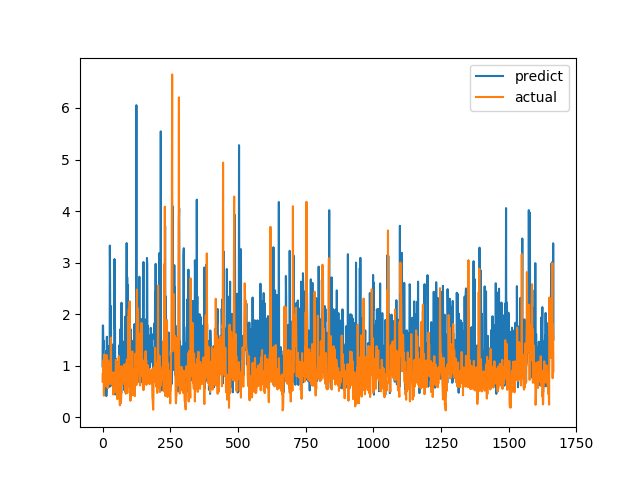

Values plotted in this chart, from the file beside it:
predict, actual
0.9865, 0.6915
1.781, 0.8558
1.778, 0.7094
1.329, 1.015
1.483, 1.116
1.177, 0.4183
0.8134, 1.002
1.152, 1.219
0.9356, 1.143
0.9317, 0.6528
0.602, 0.6747
0.9353, 0.601
0.5064, 0.6695
1.286, 0.6538
0.4103, 0.7814
0.6071, 1.206
1.562, 0.8469
0.6743, 0.8286
0.7771, 0.6482
1.386, 0.5624
0.9079, 0.7183
1.335, 1.1
0.7958, 0.9542
1.254, 0.729
1.315, 0.6694
0.7463, 0.8631
0.5888, 0.6465
3.331, 0.8223
2.479, 0.9236
0.7643, 0.8301
0.9901, 1.067
2.155, 1.546
0.796, 0.6827
0.849, 0.6386
1.415, 0.6464
0.7309, 0.6881
0.6846, 0.7274
0.6025, 0.65
0.9845, 0.8694
0.7791, 0.4409
0.9512, 0.4519
1.384, 0.7575
0.737, 0.4952
1.425, 0.6851
3.069, 0.7244
1.723, 0.8654
1.831, 0.74
0.4418, 0.8071
0.8251, 0.8204
1.132, 1.114
0.7609, 1.109
0.8989, 0.4751
0.9986, 1.039
1.073, 0.9458
0.8845, 0.7878
0.8236, 0.3505
0.8874, 0.9368
0.7479, 0.9868
1.067, 0.647
0.7991, 1.03
... 1,606 more rows
